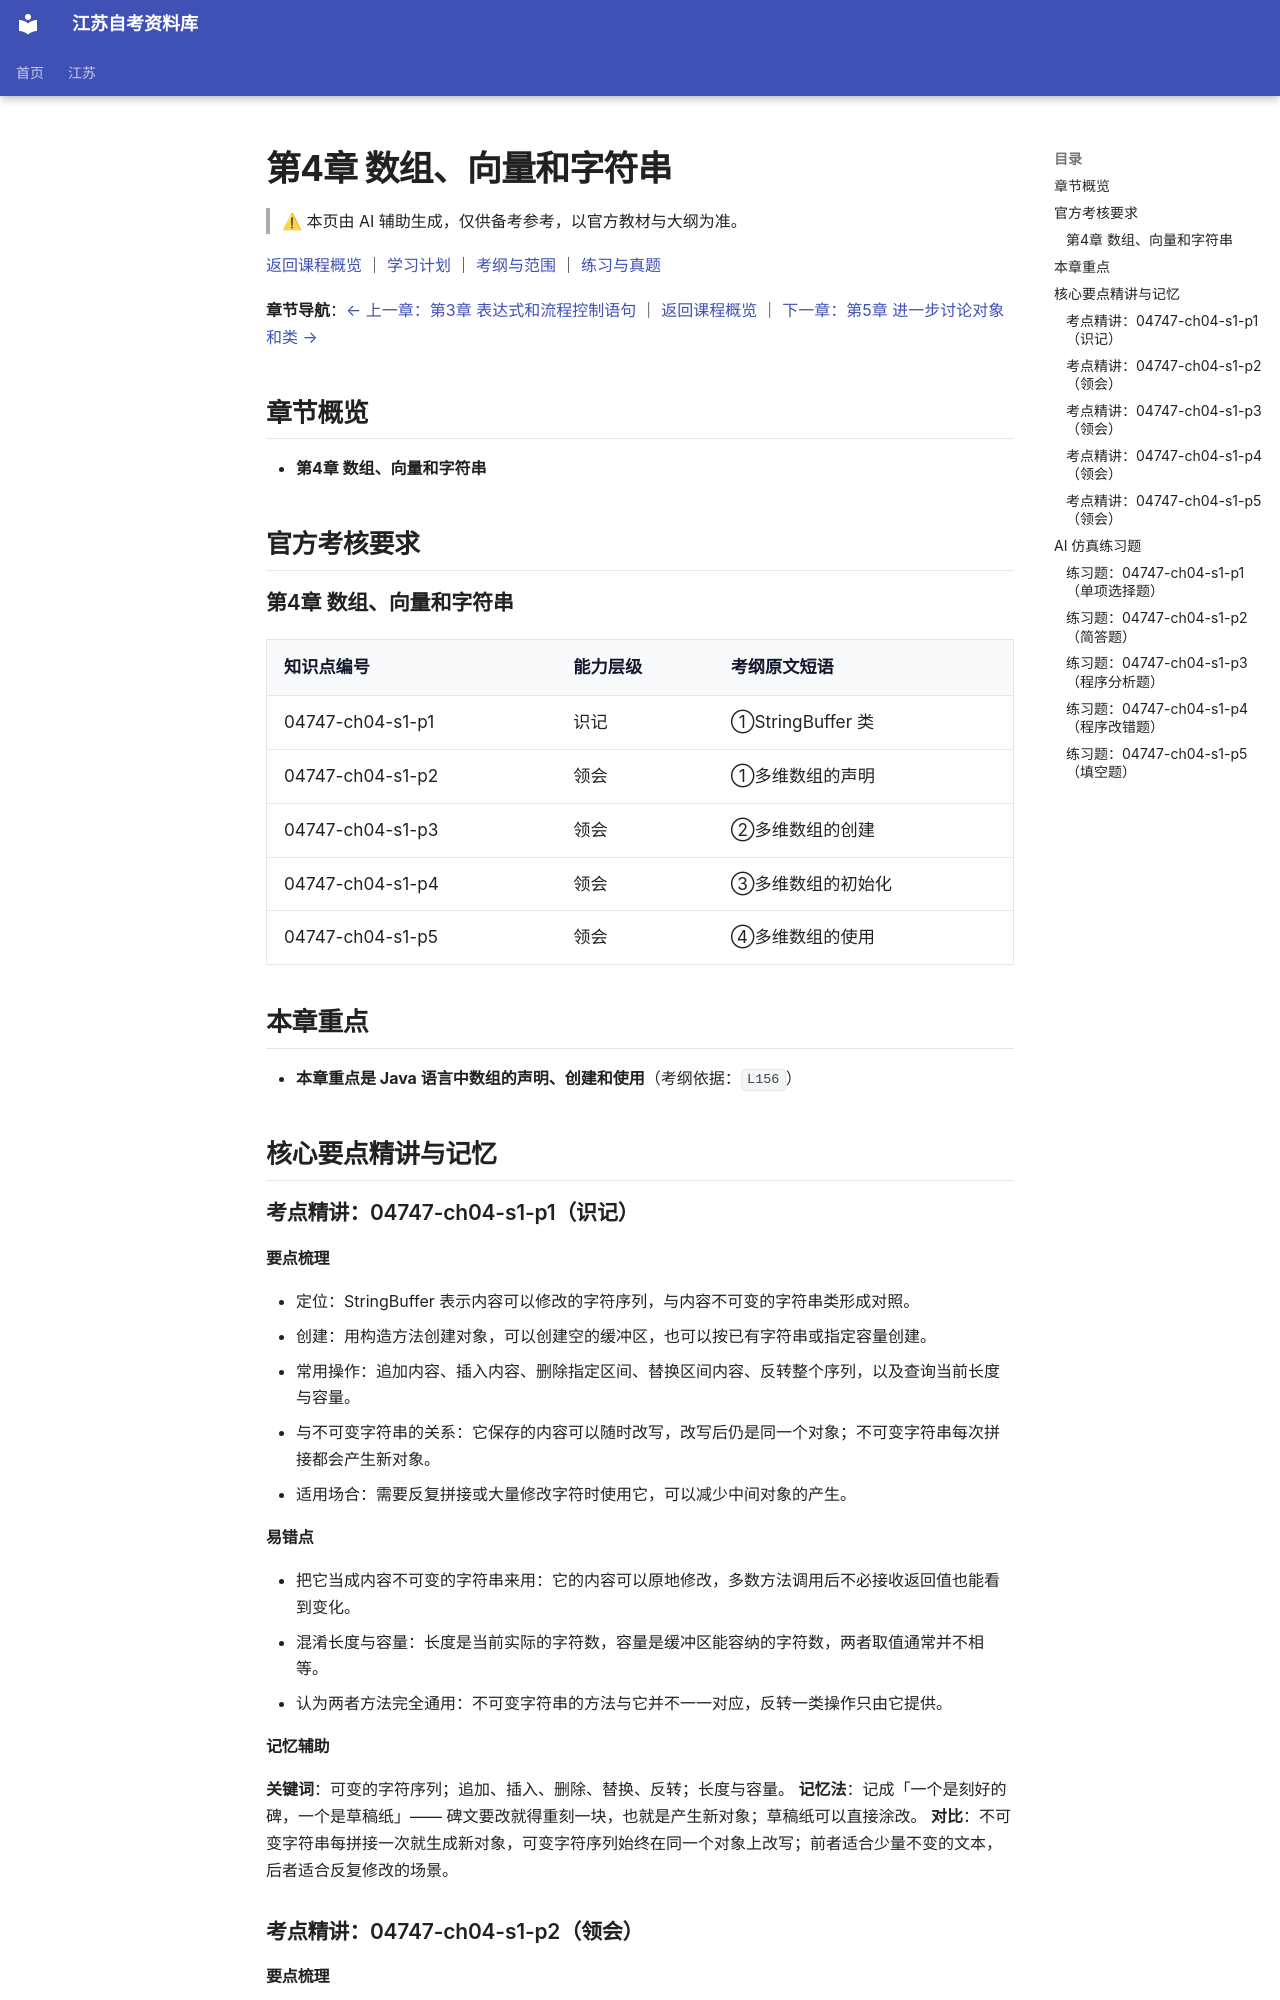

repository: SuperCatQR/jiangsu-zikao-aio · page: jiangsu/courses/04747/knowledge/04-ch04/index.html · generator: mkdocs

<!-- generated by scripts/build-course-content.py; do not edit -->
# 第4章 数组、向量和字符串

> ⚠ 本页由 AI 辅助生成，仅供备考参考，以官方教材与大纲为准。

[返回课程概览](../index.md) ｜ [学习计划](../plan.md) ｜ [考纲与范围](../syllabus.md) ｜ [练习与真题](../practice.md)

**章节导航**：[← 上一章：第3章 表达式和流程控制语句](03-ch03.md) ｜ [返回课程概览](../index.md) ｜ [下一章：第5章 进一步讨论对象和类 →](05-ch05.md)

## 章节概览

- **第4章 数组、向量和字符串**

## 官方考核要求

### 第4章 数组、向量和字符串

| 知识点编号 | 能力层级 | 考纲原文短语 |
| --- | --- | --- |
| 04747-ch04-s1-p1 | 识记 | ①StringBuffer 类 |
| 04747-ch04-s1-p2 | 领会 | ①多维数组的声明 |
| 04747-ch04-s1-p3 | 领会 | ②多维数组的创建 |
| 04747-ch04-s1-p4 | 领会 | ③多维数组的初始化 |
| 04747-ch04-s1-p5 | 领会 | ④多维数组的使用 |

## 本章重点

- **本章重点是 Java 语言中数组的声明、创建和使用**（考纲依据：`L156`）

## 核心要点精讲与记忆

### 考点精讲：04747-ch04-s1-p1（识记）

#### 要点梳理
- 定位：StringBuffer 表示内容可以修改的字符序列，与内容不可变的字符串类形成对照。
- 创建：用构造方法创建对象，可以创建空的缓冲区，也可以按已有字符串或指定容量创建。
- 常用操作：追加内容、插入内容、删除指定区间、替换区间内容、反转整个序列，以及查询当前长度与容量。
- 与不可变字符串的关系：它保存的内容可以随时改写，改写后仍是同一个对象；不可变字符串每次拼接都会产生新对象。
- 适用场合：需要反复拼接或大量修改字符时使用它，可以减少中间对象的产生。
#### 易错点
- 把它当成内容不可变的字符串来用：它的内容可以原地修改，多数方法调用后不必接收返回值也能看到变化。
- 混淆长度与容量：长度是当前实际的字符数，容量是缓冲区能容纳的字符数，两者取值通常并不相等。
- 认为两者方法完全通用：不可变字符串的方法与它并不一一对应，反转一类操作只由它提供。

<!-- ai-block 04747-ch04-s1-p1/explain | generator=agent/explain_point.v1 | evidence_refs=syllabus:04747#L148 | review_state=machine_draft -->

#### 记忆辅助

**关键词**：可变的字符序列；追加、插入、删除、替换、反转；长度与容量。
**记忆法**：记成「一个是刻好的碑，一个是草稿纸」—— 碑文要改就得重刻一块，也就是产生新对象；草稿纸可以直接涂改。
**对比**：不可变字符串每拼接一次就生成新对象，可变字符序列始终在同一个对象上改写；前者适合少量不变的文本，后者适合反复修改的场景。

<!-- ai-block 04747-ch04-s1-p1/memorize | generator=agent/memorize_point.v1 | evidence_refs=syllabus:04747#L148 | review_state=machine_draft -->

### 考点精讲：04747-ch04-s1-p2（领会）

#### 要点梳理
- 概念：多维数组可以理解为「数组的数组」，二维数组的每个元素本身又是一个一维数组。
- 声明形式：把两组方括号写在类型之后或变量名之后，两种写法完全等价；声明只确定名字与维数，不分配空间。
- 两步走：声明只引进一个名字，真正占用内存要等到用创建语法分配空间。
- 维度含义：第一组方括号对应行数，第二组对应每行的列数；也可以先只确定行数，各行稍后再定。
- 不规则数组：因为每一行都是独立的一维数组，所以各行的长度可以互不相同。
#### 易错点
- 在声明时把长度写进方括号：数组的声明不写长度，长度只能出现在创建语法里。
- 把两种方括号位置当成不同含义：写在类型后或写在名字后只是书写习惯的差别，语义完全相同。
- 以为声明后就能直接使用：只声明不创建时数组变量没有指向任何数组，访问元素会抛出空指针异常。

<!-- ai-block 04747-ch04-s1-p2/explain | generator=agent/explain_point.v1 | evidence_refs=syllabus:04747#L149 | review_state=machine_draft -->

#### 记忆辅助

**关键词**：数组的数组；声明不分配空间；方括号可在类型后或名字后；每行长度可以不同。
**记忆法**：记成「两层楼」—— 外层数组是楼层号，内层数组是每层的房间号；先有楼层，再逐层定房间。
**对比**：声明只给名字与维数，创建才分配空间。两句话不能合并成一句，也不能颠倒顺序，否则运行时必然出错。

<!-- ai-block 04747-ch04-s1-p2/memorize | generator=agent/memorize_point.v1 | evidence_refs=syllabus:04747#L149 | review_state=machine_draft -->

### 考点精讲：04747-ch04-s1-p3（领会）
